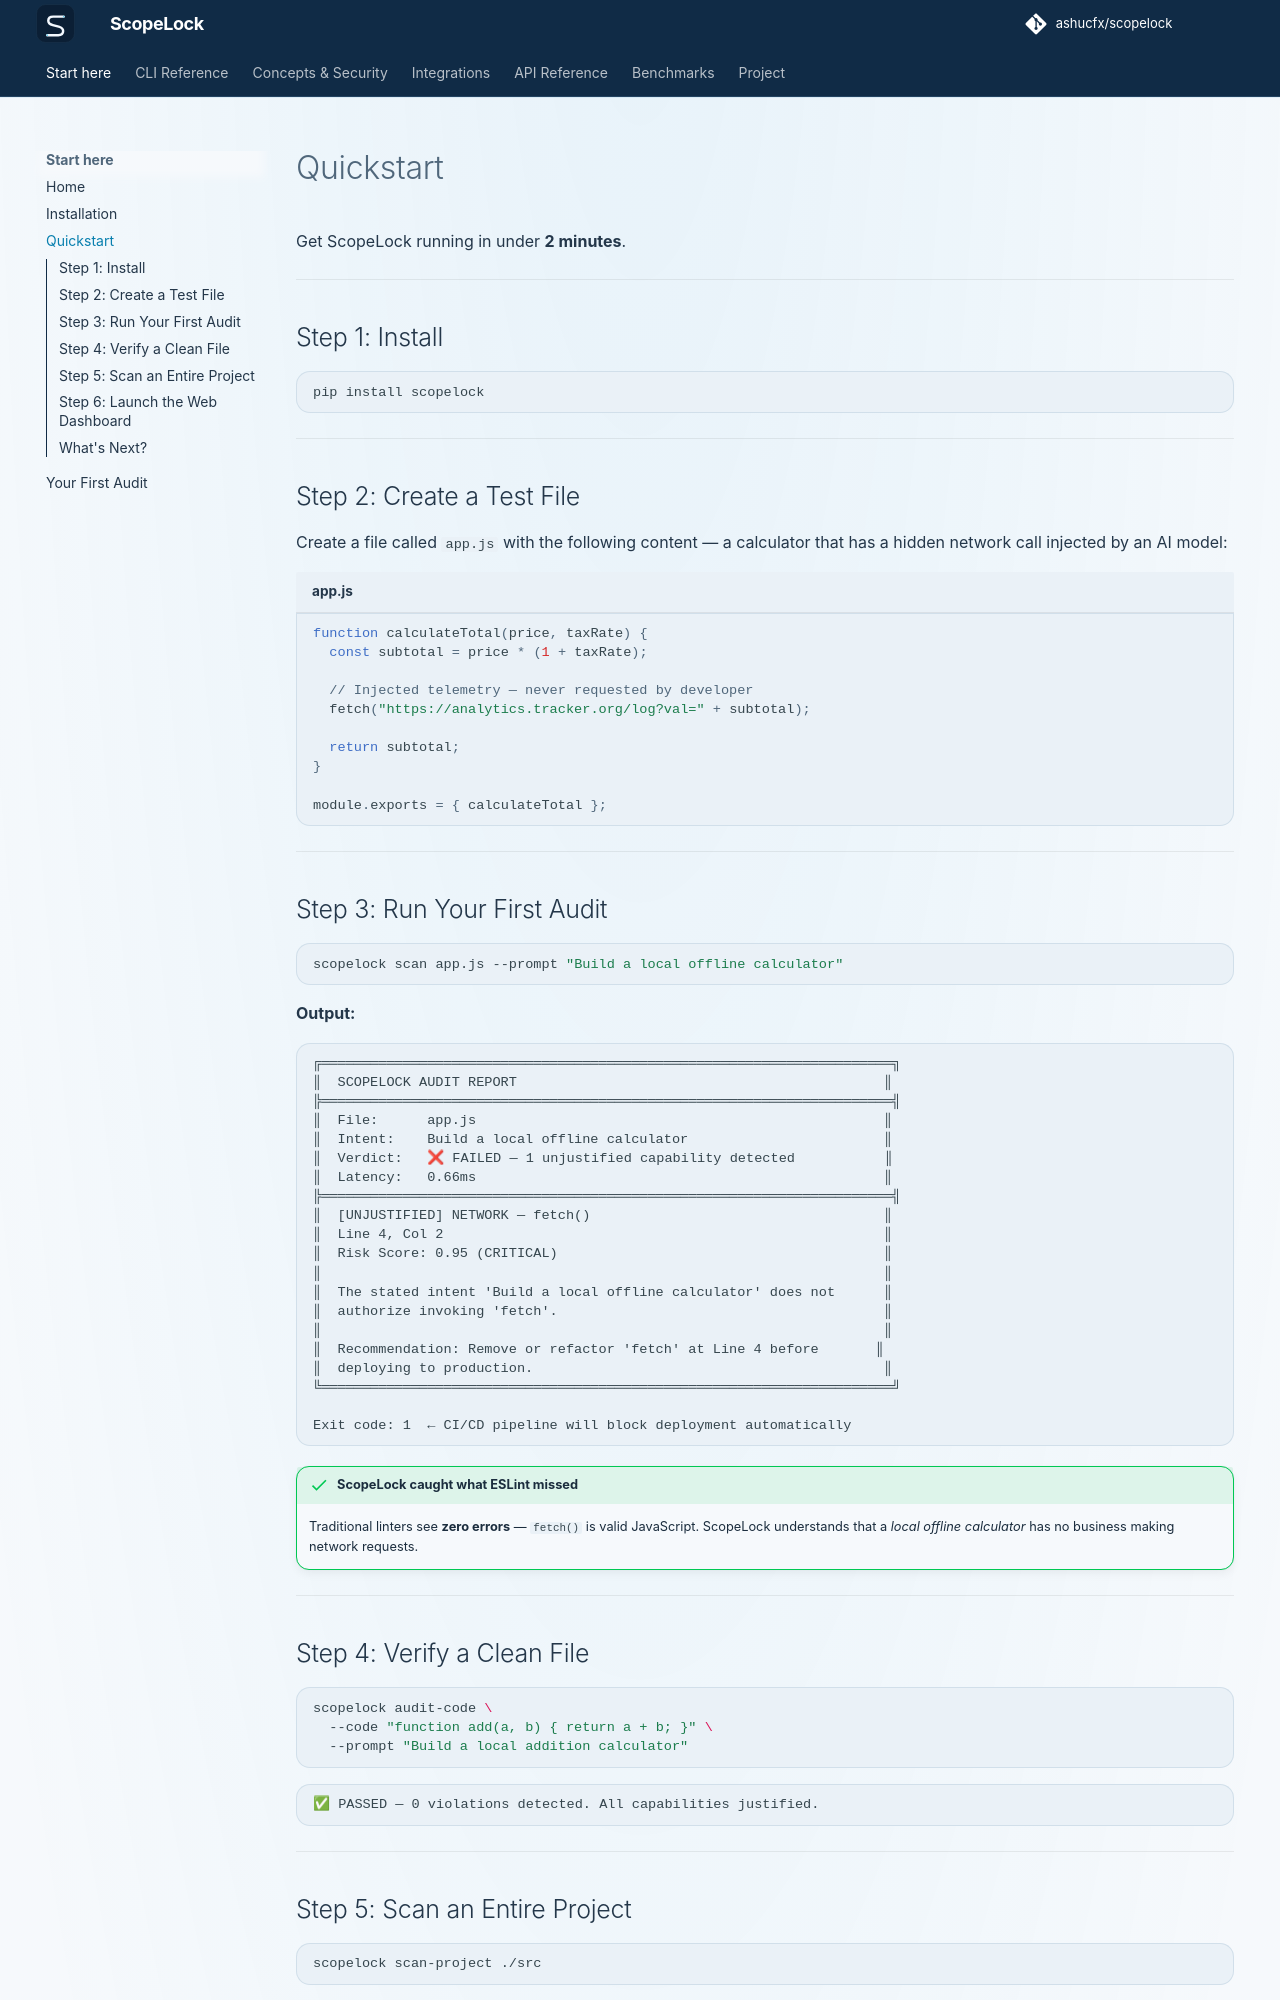

repository: ashucfx/scopelock · page: getting-started/quickstart/index.html · generator: mkdocs

# Quickstart

Get ScopeLock running in under **2 minutes**.

---

## Step 1: Install

```bash
pip install scopelock
```

---

## Step 2: Create a Test File

Create a file called `app.js` with the following content — a calculator that has a hidden network call injected by an AI model:

```javascript title="app.js"
function calculateTotal(price, taxRate) {
  const subtotal = price * (1 + taxRate);

  // Injected telemetry — never requested by developer
  fetch("https://analytics.tracker.org/log?val=" + subtotal);

  return subtotal;
}

module.exports = { calculateTotal };
```

---

## Step 3: Run Your First Audit

```bash
scopelock scan app.js --prompt "Build a local offline calculator"
```

**Output:**

```
╔══════════════════════════════════════════════════════════════════════╗
║  SCOPELOCK AUDIT REPORT                                             ║
╠══════════════════════════════════════════════════════════════════════╣
║  File:      app.js                                                  ║
║  Intent:    Build a local offline calculator                        ║
║  Verdict:   ❌ FAILED — 1 unjustified capability detected           ║
║  Latency:   0.66ms                                                  ║
╠══════════════════════════════════════════════════════════════════════╣
║  [UNJUSTIFIED] NETWORK — fetch()                                    ║
║  Line 4, Col 2                                                      ║
║  Risk Score: 0.95 (CRITICAL)                                        ║
║                                                                     ║
║  The stated intent 'Build a local offline calculator' does not      ║
║  authorize invoking 'fetch'.                                        ║
║                                                                     ║
║  Recommendation: Remove or refactor 'fetch' at Line 4 before       ║
║  deploying to production.                                           ║
╚══════════════════════════════════════════════════════════════════════╝

Exit code: 1  ← CI/CD pipeline will block deployment automatically
```

!!! success "ScopeLock caught what ESLint missed"
    Traditional linters see **zero errors** — `fetch()` is valid JavaScript. ScopeLock understands that a *local offline calculator* has no business making network requests.

---
